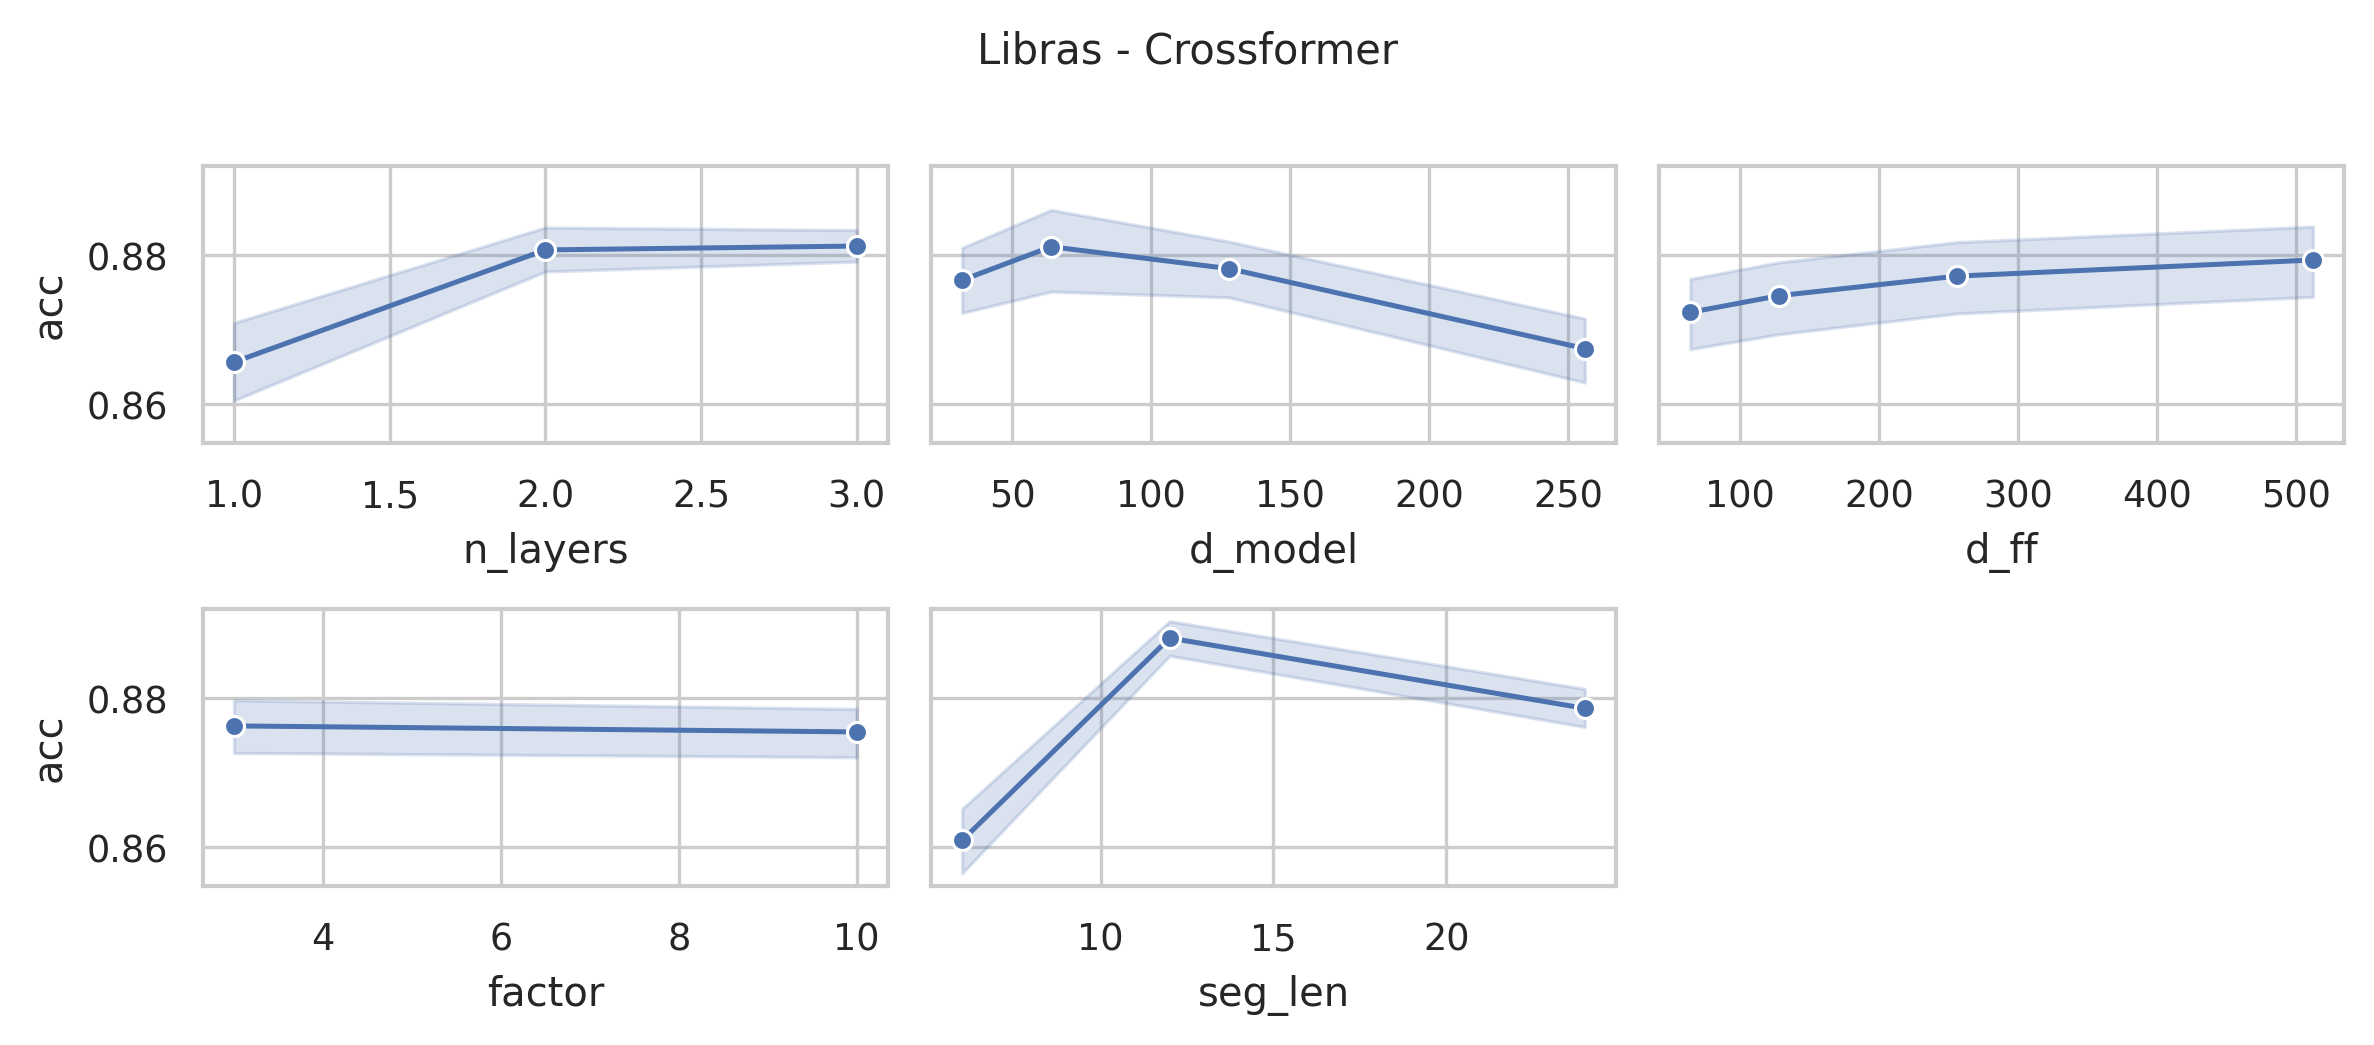

The data file committed next to this chart (first rows):
data_name, model, seq_len, n_layers, d_model, n_heads, d_ff, factor, seg_len, acc, model_params, model_size (MB)
Libras, Crossformer, 45, 3, 256, 4, 512, 10, 24, 0.8556, 11119727, 47.45
Libras, Crossformer, 45, 3, 256, 4, 512, 10, 12, 0.8778, 11113023, 47.43
Libras, Crossformer, 45, 3, 256, 4, 512, 10, 6, 0.8778, 11132967, 47.5
Libras, Crossformer, 45, 3, 256, 4, 512, 3, 24, 0.8889, 11112559, 47.42
Libras, Crossformer, 45, 3, 256, 4, 512, 3, 12, 0.8722, 11100479, 47.38
Libras, Crossformer, 45, 3, 256, 4, 512, 3, 6, 0.8778, 11107879, 47.41
Libras, Crossformer, 45, 3, 256, 4, 256, 10, 24, 0.8667, 9281135, 40.44
Libras, Crossformer, 45, 3, 256, 4, 256, 10, 12, 0.8833, 9274431, 40.41
Libras, Crossformer, 45, 3, 256, 4, 256, 10, 6, 0.8556, 9294375, 40.49
Libras, Crossformer, 45, 3, 256, 4, 256, 3, 24, 0.8778, 9273967, 40.41
Libras, Crossformer, 45, 3, 256, 4, 256, 3, 12, 0.9, 9261887, 40.36
Libras, Crossformer, 45, 3, 256, 4, 256, 3, 6, 0.8778, 9269287, 40.39
Libras, Crossformer, 45, 3, 256, 4, 128, 10, 24, 0.8611, 8361839, 36.93
Libras, Crossformer, 45, 3, 256, 4, 128, 10, 12, 0.8833, 8355135, 36.91
Libras, Crossformer, 45, 3, 256, 4, 128, 10, 6, 0.8722, 8375079, 36.98
Libras, Crossformer, 45, 3, 256, 4, 128, 3, 24, 0.8556, 8354671, 36.9
Libras, Crossformer, 45, 3, 256, 4, 128, 3, 12, 0.8889, 8342591, 36.86
Libras, Crossformer, 45, 3, 256, 4, 128, 3, 6, 0.8722, 8349991, 36.89
Libras, Crossformer, 45, 3, 256, 4, 64, 10, 24, 0.8722, 7902191, 35.18
Libras, Crossformer, 45, 3, 256, 4, 64, 10, 12, 0.8778, 7895487, 35.15
Libras, Crossformer, 45, 3, 256, 4, 64, 10, 6, 0.8722, 7915431, 35.23
Libras, Crossformer, 45, 3, 256, 4, 64, 3, 24, 0.8611, 7895023, 35.15
Libras, Crossformer, 45, 3, 256, 4, 64, 3, 12, 0.8722, 7882943, 35.1
Libras, Crossformer, 45, 3, 256, 4, 64, 3, 6, 0.8778, 7890343, 35.13
Libras, Crossformer, 45, 3, 128, 4, 512, 10, 24, 0.8611, 3728495, 16.81
Libras, Crossformer, 45, 3, 128, 4, 512, 10, 12, 0.8944, 3725119, 16.8
Libras, Crossformer, 45, 3, 128, 4, 512, 10, 6, 0.8833, 3735079, 16.84
Libras, Crossformer, 45, 3, 128, 4, 512, 3, 24, 0.8833, 3724911, 16.8
Libras, Crossformer, 45, 3, 128, 4, 512, 3, 12, 0.8889, 3718847, 16.78
Libras, Crossformer, 45, 3, 128, 4, 512, 3, 6, 0.8778, 3722535, 16.79
Libras, Crossformer, 45, 3, 128, 4, 256, 10, 24, 0.8778, 2807407, 13.3
Libras, Crossformer, 45, 3, 128, 4, 256, 10, 12, 0.8833, 2804031, 13.29
Libras, Crossformer, 45, 3, 128, 4, 256, 10, 6, 0.8778, 2813991, 13.33
Libras, Crossformer, 45, 3, 128, 4, 256, 3, 24, 0.8722, 2803823, 13.29
Libras, Crossformer, 45, 3, 128, 4, 256, 3, 12, 0.8778, 2797759, 13.26
Libras, Crossformer, 45, 3, 128, 4, 256, 3, 6, 0.8889, 2801447, 13.28
Libras, Crossformer, 45, 3, 128, 4, 128, 10, 24, 0.8778, 2346863, 11.54
Libras, Crossformer, 45, 3, 128, 4, 128, 10, 12, 0.8944, 2343487, 11.53
Libras, Crossformer, 45, 3, 128, 4, 128, 10, 6, 0.8611, 2353447, 11.57
Libras, Crossformer, 45, 3, 128, 4, 128, 3, 24, 0.8833, 2343279, 11.53
Libras, Crossformer, 45, 3, 128, 4, 128, 3, 12, 0.8833, 2337215, 11.51
Libras, Crossformer, 45, 3, 128, 4, 128, 3, 6, 0.8944, 2340903, 11.52
Libras, Crossformer, 45, 3, 128, 4, 64, 10, 24, 0.8778, 2116591, 10.66
Libras, Crossformer, 45, 3, 128, 4, 64, 10, 12, 0.9056, 2113215, 10.65
Libras, Crossformer, 45, 3, 128, 4, 64, 10, 6, 0.8889, 2123175, 10.69
Libras, Crossformer, 45, 3, 128, 4, 64, 3, 24, 0.8833, 2113007, 10.65
Libras, Crossformer, 45, 3, 128, 4, 64, 3, 12, 0.8833, 2106943, 10.63
Libras, Crossformer, 45, 3, 128, 4, 64, 3, 6, 0.9, 2110631, 10.64
Libras, Crossformer, 45, 3, 64, 4, 512, 10, 24, 0.8944, 1409135, 6.75
Libras, Crossformer, 45, 3, 64, 4, 512, 10, 12, 0.8889, 1407423, 6.74
Libras, Crossformer, 45, 3, 64, 4, 512, 10, 6, 0.8944, 1412391, 6.76
Libras, Crossformer, 45, 3, 64, 4, 512, 3, 24, 0.8833, 1407343, 6.74
Libras, Crossformer, 45, 3, 64, 4, 512, 3, 12, 0.8944, 1404287, 6.73
Libras, Crossformer, 45, 3, 64, 4, 512, 3, 6, 0.8833, 1406119, 6.73
Libras, Crossformer, 45, 3, 64, 4, 256, 10, 24, 0.8944, 946799, 4.98
Libras, Crossformer, 45, 3, 64, 4, 256, 10, 12, 0.8833, 945087, 4.98
Libras, Crossformer, 45, 3, 64, 4, 256, 10, 6, 0.8833, 950055, 4.99
Libras, Crossformer, 45, 3, 64, 4, 256, 3, 24, 0.8889, 945007, 4.97
Libras, Crossformer, 45, 3, 64, 4, 256, 3, 12, 0.8889, 941951, 4.96
Libras, Crossformer, 45, 3, 64, 4, 256, 3, 6, 0.9, 943783, 4.97
... 228 more rows
